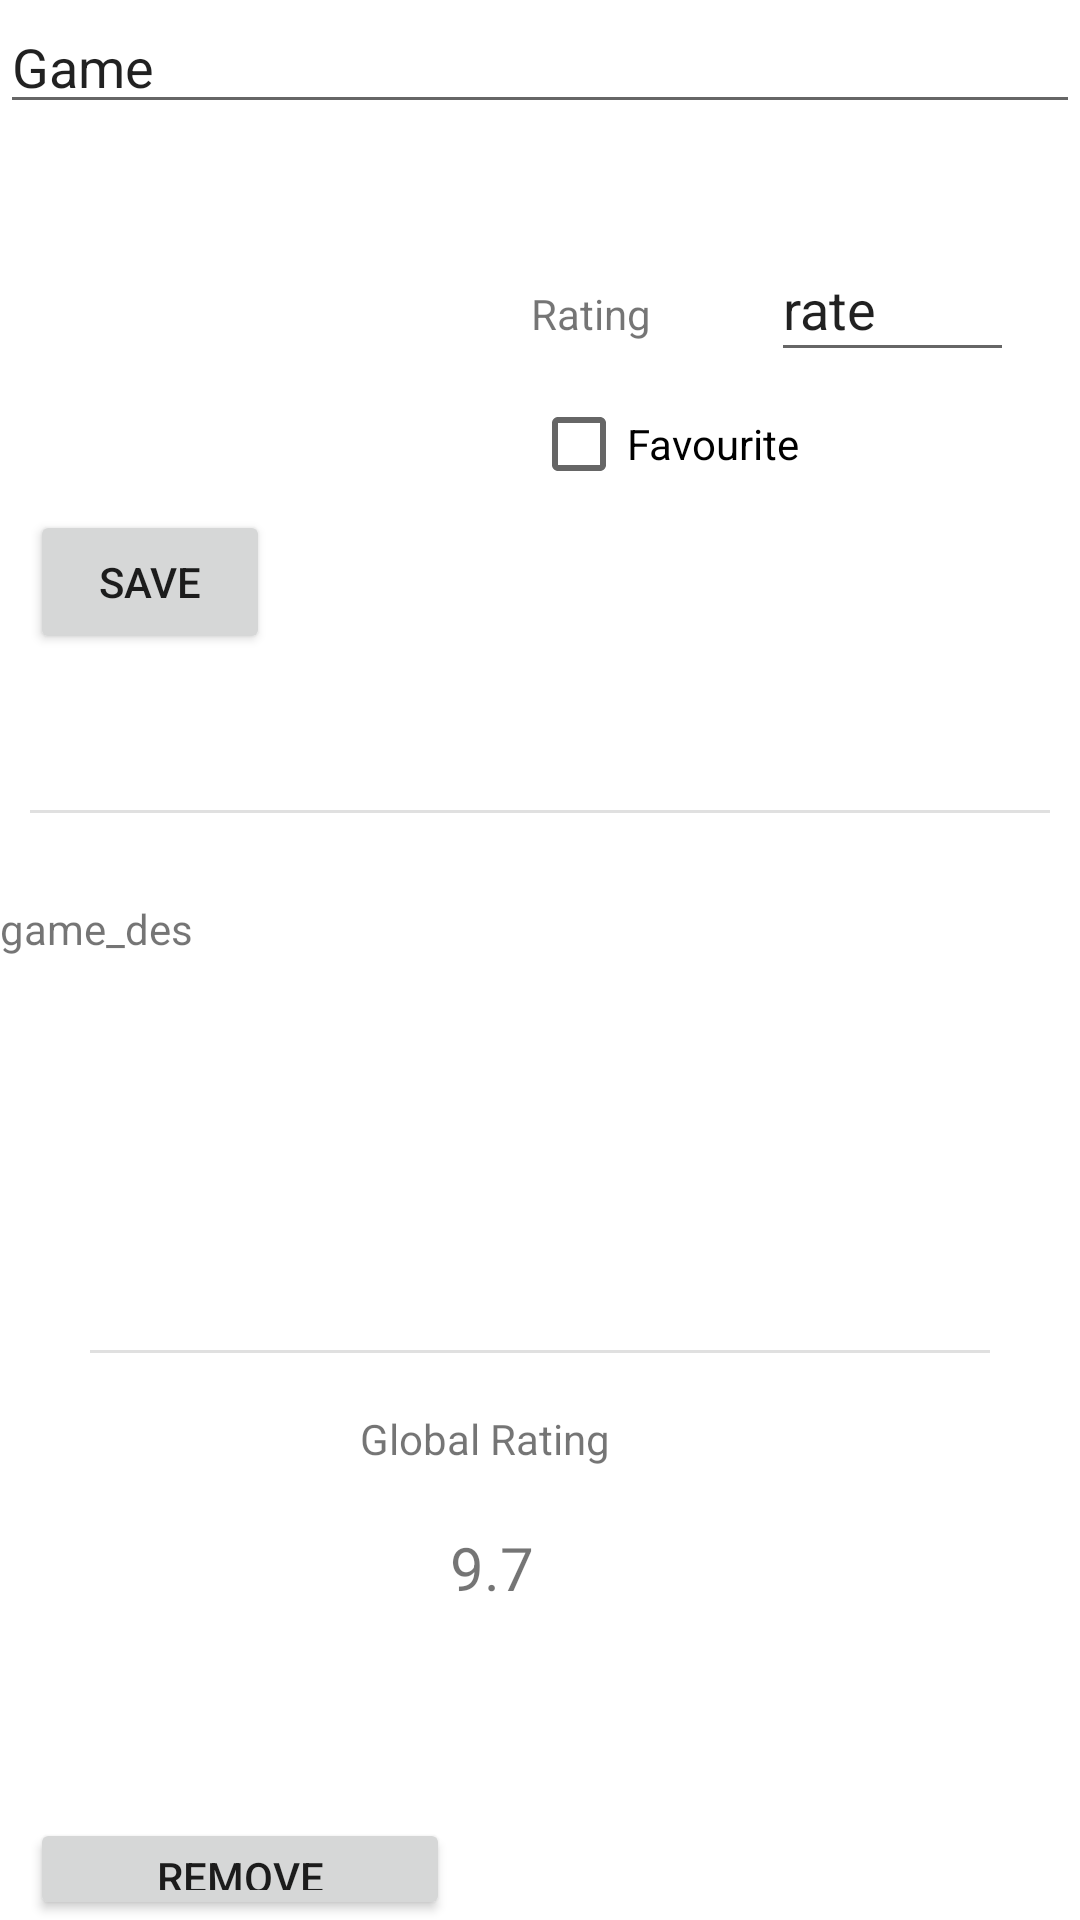

This screen was rendered from an Android layout file. Write that file and the resources it references.
<!-- AndroidManifest.xml: application theme Theme.GeMASList -->
<!-- res/layout/fragment_games_description.xml -->
<?xml version="1.0" encoding="utf-8"?>
<FrameLayout xmlns:android="http://schemas.android.com/apk/res/android"
    xmlns:app="http://schemas.android.com/apk/res-auto"
    xmlns:tools="http://schemas.android.com/tools"
    android:layout_width="match_parent"
    android:layout_height="match_parent"
    android:layout_marginRight="10dp"
    android:orientation="vertical"
    tools:context=".games_description">

    <EditText
        android:id="@+id/editTextTextPersonName"
        android:layout_width="match_parent"
        android:layout_height="wrap_content"
        android:layout_weight="1"
        android:ems="10"
        android:inputType="textPersonName"
        android:text="@string/Game" />

    <LinearLayout
        android:layout_width="match_parent"
        android:layout_height="128dp"
        android:layout_marginTop="50dp"
        android:orientation="horizontal">

        <ImageView
            android:id="@+id/imageView15"
            android:layout_width="167dp"
            android:layout_height="122dp"
            android:src="@drawable/wp2462450" />

        <LinearLayout
            android:layout_width="240dp"
            android:layout_height="120dp"
            android:orientation="vertical">

            <Spinner
                android:id="@+id/spinner4"
                android:layout_width="match_parent"
                android:layout_height="wrap_content"
                tools:ignore="TouchTargetSizeCheck,SpeakableTextPresentCheck" />

            <LinearLayout
                android:layout_width="match_parent"
                android:layout_height="50dp"
                android:orientation="horizontal">

                <TextView
                    android:id="@+id/textView27"
                    android:layout_width="80dp"
                    android:layout_height="wrap_content"
                    android:layout_marginLeft="10dp"
                    android:layout_marginTop="5dp"
                    android:text="@string/Rating" />

                <EditText
                    android:id="@+id/editTextNumberDecimal"
                    android:layout_width="81dp"
                    android:layout_height="wrap_content"
                    android:layout_marginTop="5dp"
                    android:ems="10"
                    android:inputType="numberDecimal"
                    android:minHeight="48dp"
                    android:text="@string/rate"
                    tools:ignore="TouchTargetSizeCheck" />

            </LinearLayout>

            <CheckBox
                android:id="@+id/checkBox2"
                android:layout_width="100dp"
                android:layout_height="48dp"
                android:layout_marginLeft="10dp"
                android:layout_marginRight="50dp"
                android:text="@string/favourite" />

        </LinearLayout>

    </LinearLayout>

    <Button
        android:id="@+id/button15"
        android:layout_width="80dp"
        android:layout_height="wrap_content"
        android:layout_marginLeft="10dp"
        android:layout_marginTop="170dp"
        android:text="@string/Save" />

    <View
        android:id="@+id/divider8"
        android:layout_width="match_parent"
        android:layout_height="1dp"
        android:layout_marginLeft="10dp"
        android:layout_marginTop="270dp"
        android:layout_marginRight="10dp"
        android:background="?android:attr/listDivider" />

    <View
        android:id="@+id/divider9"
        android:layout_width="match_parent"
        android:layout_height="1dp"
        android:layout_marginLeft="30dp"
        android:layout_marginTop="450dp"
        android:layout_marginRight="30dp"
        android:background="?android:attr/listDivider" />

    <TextView
        android:id="@+id/textView31"
        android:layout_width="match_parent"
        android:layout_height="87dp"
        android:layout_marginTop="300dp"
        android:text="@string/game_des" />

    <LinearLayout
        android:layout_width="match_parent"
        android:layout_height="match_parent"
        android:layout_marginTop="470dp"
        android:orientation="vertical">

        <TextView
            android:id="@+id/textView34"
            android:layout_width="match_parent"
            android:layout_height="wrap_content"
            android:layout_marginLeft="120dp"
            android:text="@string/globalRating" />

        <TextView
            android:id="@+id/textView33"
            android:layout_width="match_parent"
            android:layout_height="wrap_content"
            android:layout_marginLeft="150dp"
            android:layout_marginTop="20dp"
            android:layout_marginRight="150dp"
            android:text="@string/RatingValue"
            android:textSize="20sp" />

        <Button
            android:id="@+id/button16"
            android:layout_width="140dp"
            android:layout_height="wrap_content"
            android:layout_marginLeft="10dp"
            android:layout_marginTop="70dp"
            android:text="@string/remove"
            app:icon="@drawable/ic_baseline_delete_24" />
    </LinearLayout>

</FrameLayout>
<!-- resources referenced by this layout -->
<resources>
  <string name="Game">Game</string>
  <string name="Rating">Rating</string>
  <string name="RatingValue">9.7</string>
  <string name="Save">Save</string>
  <string name="favourite">Favourite</string>
  <string name="game_des">game_des</string>
  <string name="globalRating">Global Rating</string>
  <string name="rate">rate</string>
  <string name="remove">Remove</string>
  <style name="Theme.GeMASList" parent="Theme.MaterialComponents.DayNight.NoActionBar">
          
          <item name="colorPrimary">@color/purple_500</item>
          <item name="colorPrimaryVariant">@color/purple_700</item>
          <item name="colorOnPrimary">@color/white</item>
          
          <item name="colorSecondary">@color/teal_200</item>
          <item name="colorSecondaryVariant">@color/teal_700</item>
          <item name="colorOnSecondary">@color/black</item>
          
          <item name="android:statusBarColor">?attr/colorPrimaryVariant</item>
  
          
          <item name="animeWatching">@color/watching_light</item>
          <item name="animePlanning">@color/planning_light</item>
          <item name="animeCompleted">@color/completed_light</item>
          <item name="customColor1">@color/grey_dark</item>
      </style>
  <color name="purple_500">#FF6200EE</color>
  <color name="purple_700">#FF3700B3</color>
  <color name="white">#FFFFFFFF</color>
  <color name="teal_200">#FF03DAC5</color>
  <color name="teal_700">#FF018786</color>
  <color name="black">#FF000000</color>
  <color name="watching_light">#8DFFD1</color>
  <color name="planning_light">#FDB0B0</color>
  <color name="completed_light">#52DEF6</color>
  <color name="grey_dark">#656565</color>
</resources>
